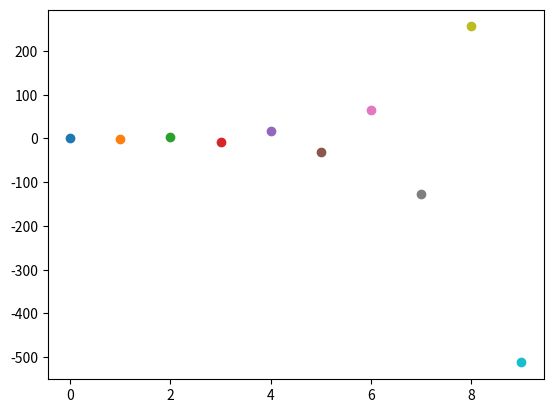

Generate this figure with matplotlib:
import matplotlib.pyplot as plt

def alternerendeRij(startwaarde):
    # leeg array voor oplossingen (y-waarden)
    x = []
    # herhaal 10 keer
    for i in range(10):
        # huidige oplossing aan het array toevoegen
        x.append(startwaarde)
        # de nieuwe waarde berekenen
        startwaarde = -startwaarde * 2
    # de oplossing weergeven
    print(x)
    for i in range(len(x)):
        plt.scatter(i, x[i])
    plt.show()
alternerendeRij(1)
